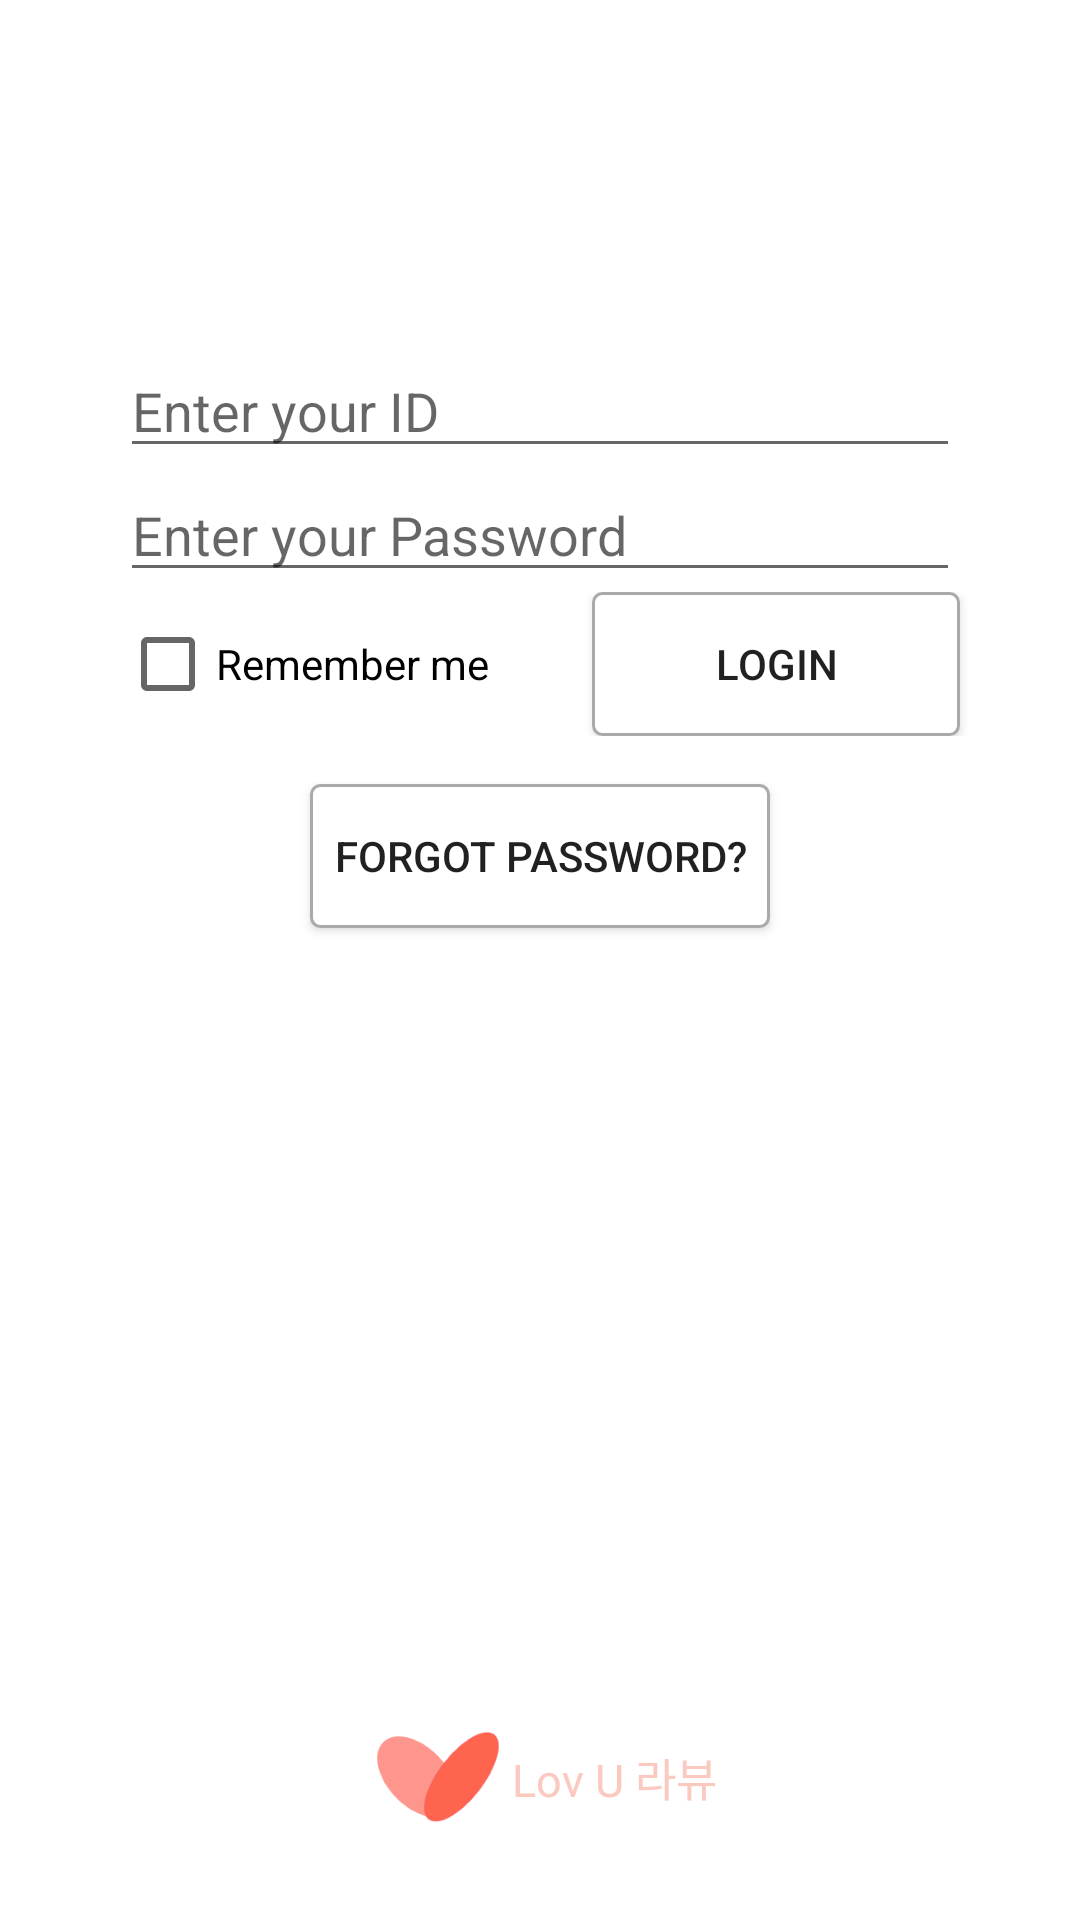

Here is an Android app screen rendered from its layout file. Give the layout XML and the strings, colors and styles it references.
<!-- AndroidManifest.xml: activity theme AppTheme.NoActionBar -->
<!-- res/layout/activity_sign_in.xml -->
<?xml version="1.0" encoding="utf-8"?>
<LinearLayout xmlns:android="http://schemas.android.com/apk/res/android"
    xmlns:app="http://schemas.android.com/apk/res-auto"
    xmlns:tools="http://schemas.android.com/tools"
    android:layout_width="match_parent"
    android:layout_height="match_parent"
    tools:context="com.codeinsight.myapplication.SignInActivity"
    android:orientation="vertical"
    android:background="@color/colorWhite"
    >


    <LinearLayout
        android:layout_gravity="center"
        android:gravity="center"
        android:layout_width="match_parent"
        android:layout_height="wrap_content"
        android:layout_margin="16dp"
        android:layout_marginTop="8dp"
        android:background="@color/colorWhite"
        android:orientation="vertical"
        android:padding="8dp"
        android:layout_weight="4"
        >



        <EditText
            android:id="@+id/login_Id"
            android:layout_width="match_parent"
            android:layout_height="wrap_content"
            android:layout_marginLeft="16dp"
            android:layout_marginRight="16dp"
            android:inputType="textPersonName"
            android:maxLength="20"
            android:hint="Enter your ID" />


        <EditText
            android:id="@+id/login_Pw"
            android:layout_width="match_parent"
            android:layout_height="wrap_content"
            android:layout_marginLeft="16dp"
            android:layout_marginRight="16dp"
            android:inputType="textPassword"
            android:maxLength="20"
            android:minEms="8"
            android:hint="Enter your Password" />

        <LinearLayout
            android:layout_width="match_parent"
            android:layout_height="wrap_content"
            android:orientation="horizontal">


        <CheckBox
            android:id="@+id/chk_remId"
            android:layout_marginLeft="16dp"
            android:layout_width="wrap_content"
            android:layout_height="wrap_content"
            android:text="Remember me"
            android:layout_weight="1"/>

            <Button
                android:id="@+id/btn_Login"
                android:layout_marginRight="16dp"
                android:layout_width="wrap_content"
                android:layout_height="wrap_content"
                android:layout_weight="1"
                android:clickable="true"
                android:onClick="btn_Login"
                android:background="@drawable/btn_sogaeting"
                android:text="LOGIN" />
        </LinearLayout>

        <Button
            android:layout_gravity="center"
            android:layout_width="wrap_content"
            android:layout_height="wrap_content"
            android:layout_marginTop="16dp"
            android:paddingRight="8dp"
            android:paddingLeft="8dp"
            android:background="@drawable/btn_sogaeting"
            android:text="Forgot password?"/>

    </LinearLayout>


    <LinearLayout
        android:layout_width="wrap_content"
        android:layout_height="wrap_content"
        android:layout_weight="2">

    </LinearLayout>


    <LinearLayout
        android:layout_width="wrap_content"
        android:layout_height="wrap_content"
        android:layout_gravity="center"
        android:layout_marginTop="30dp"
        android:layout_weight="1"
        android:orientation="horizontal">

        <ImageView
            android:id="@+id/imageView"
            android:layout_width="50dp"
            android:layout_height="50dp"
            android:layout_gravity="center"
            android:src="@drawable/heart" />

        <TextView
            android:layout_gravity="center"
            android:layout_width="wrap_content"
            android:layout_height="wrap_content"
            android:text="Lov U 라뷰"
            android:textColor="@color/colorTabBackground"
            android:textSize="15dp"/>
    </LinearLayout>

</LinearLayout>
<!-- resources referenced by this layout -->
<resources>
  <color name="colorTabBackground">#FACAC0</color>
  <color name="colorWhite">#FFF</color>
  <!-- drawable btn_sogaeting (drawable-v24) -->
  <?xml version="1.0" encoding="utf-8"?>
  <selector xmlns:android="http://schemas.android.com/apk/res/android">
  
      <item android:state_pressed="true"
          android:drawable="@drawable/btn_sogaeting_selected"/>
      <item android:drawable="@drawable/btn_sogaeting_nonselected"/>
  </selector>
  <!-- drawable heart: png bitmap (drawable-v24, 21384 bytes) -->
  <style name="AppTheme.NoActionBar">
          <item name="windowActionBar">false</item>
          <item name="windowNoTitle">true</item>
      </style>
  <!-- drawable btn_sogaeting_selected (drawable-v24) -->
  <?xml version="1.0" encoding="utf-8"?>
  <shape
      xmlns:android="http://schemas.android.com/apk/res/android"
      android:shape="rectangle">
  
      
      <solid android:color="@color/colorTabBackground"/>
  
      
      <padding
          android:bottom="2dp"
          android:left="2dp"
          android:right="2dp"
          android:top="2dp"/>
  
      
      <stroke
          android:width="1dp"
          android:color="@android:color/darker_gray"/>
  
      <corners
          android:bottomLeftRadius="3dp"
          android:bottomRightRadius="3dp"
          android:topLeftRadius="3dp"
          android:topRightRadius="3dp"/>
  
  </shape>
  <!-- drawable btn_sogaeting_nonselected (drawable-v24) -->
  <?xml version="1.0" encoding="utf-8"?>
  <shape
      xmlns:android="http://schemas.android.com/apk/res/android"
      android:shape="rectangle">
  
      
      <solid android:color="@android:color/white"/>
  
      
      <padding
          android:bottom="2dp"
          android:left="2dp"
          android:right="2dp"
          android:top="2dp"/>
  
      
      <stroke
          android:width="1dp"
          android:color="@android:color/darker_gray"/>
  
      <corners
          android:bottomLeftRadius="3dp"
          android:bottomRightRadius="3dp"
          android:topLeftRadius="3dp"
          android:topRightRadius="3dp"/>
  
  </shape>
</resources>
